Run: headless pygame with SDL's dummy video driver; simulated clock (each Clock.tick advances the game by its frame time, no real sleeping); random seed 0; keys injected as events and as key.get_pressed() state; no mouse input.
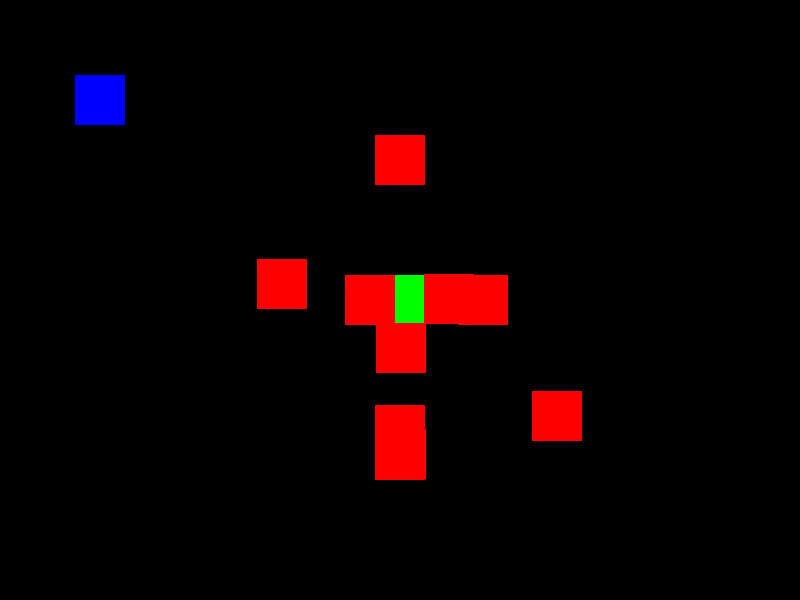
Frame 1 of 1 · flips 1–60 · no input (game ended)

The pygame program that drew these frames:

import pygame
import random

class Oyuncu(pygame.sprite.Sprite):
    def __init__(self):
        super().__init__()
        self.image = pygame.Surface((50, 50))
        self.image.fill((0, 255, 0))
        self.rect = self.image.get_rect()
        self.rect.center = (400, 300)
        self.saglik = 100
        self.parasi = 100
        self.silahlar = []

    def saldir(self, dusman):
        zar_atisi = random.randint(1, 10)
        hasar = sum([silah.hasar for silah in self.silahlar]) + zar_atisi
        dusman.saglik -= hasar
        return hasar

# Düşman sınıfı
class Dusman(pygame.sprite.Sprite):
    def __init__(self):
        super().__init__()
        self.image = pygame.Surface((50, 50))
        self.image.fill((255, 0, 0))
        self.rect = self.image.get_rect()
        self.rect.center = (random.randint(50, 750), random.randint(50, 550))
        self.saglik = 50
        self.saldiri = 8

    def saldir(self, oyuncu):
        zar_atisi = random.randint(1, 6)
        hasar = self.saldiri + zar_atisi
        oyuncu.saglik -= hasar
        return hasar

# Silah sınıfı
class Silah(pygame.sprite.Sprite):
    def __init__(self, adi, fiyat, hasar):
        super().__init__()
        self.adi = adi
        self.fiyat = fiyat
        self.hasar = hasar

# Demirci sınıfı
class Demirci(pygame.sprite.Sprite):
    def __init__(self):
        super().__init__()
        self.image = pygame.Surface((50, 50))
        self.image.fill((0, 0, 255))
        self.rect = self.image.get_rect()
        self.rect.center = (100, 100)
        self.silahlar = [
            Silah("Kılıç", 20, 10),
            Silah("Ok", 15, 7),
            Silah("Mızrak", 18, 9)
        ]

# Pygame başlat
pygame.init()

# Ekran boyutu
ekran_genislik = 800
ekran_yukseklik = 600
ekran = pygame.display.set_mode((ekran_genislik, ekran_yukseklik))
pygame.display.set_caption("RPG Oyunu")

# Renkler
siyah = (0, 0, 0)
beyaz = (255, 255, 255)

# Zaman tanımları
saat = pygame.time.Clock()
FPS = 60

# Sprite grupları
oyuncu_grup = pygame.sprite.Group()
dusman_grup = pygame.sprite.Group()
demirci_grup = pygame.sprite.Group()

# Oyuncu oluştur
oyuncu = Oyuncu()
oyuncu_grup.add(oyuncu)

# Düşman oluştur
for _ in range(10):
    dusman = Dusman()
    dusman_grup.add(dusman)

# Demirci oluştur
demirci = Demirci()
demirci_grup.add(demirci)

# Ana oyun döngüsü
running = True
while running:
    for event in pygame.event.get():
        if event.type == pygame.QUIT:
            running = False

    # Oyuncu hareket
    keys = pygame.key.get_pressed()
    oyuncu_hiz = 5
    if keys[pygame.K_LEFT]:
        oyuncu.rect.x -= oyuncu_hiz
    if keys[pygame.K_RIGHT]:
        oyuncu.rect.x += oyuncu_hiz
    if keys[pygame.K_UP]:
        oyuncu.rect.y -= oyuncu_hiz
    if keys[pygame.K_DOWN]:
        oyuncu.rect.y += oyuncu_hiz

    # Düşman hareket
    for dusman in dusman_grup:
        dusman_hiz = 2
        if dusman.rect.x < oyuncu.rect.x:
            dusman.rect.x += dusman_hiz
        elif dusman.rect.x > oyuncu.rect.x:
            dusman.rect.x -= dusman_hiz
        if dusman.rect.y < oyuncu.rect.y:
            dusman.rect.y += dusman_hiz
        elif dusman.rect.y > oyuncu.rect.y:
            dusman.rect.y -= dusman_hiz

    # Çarpışmaları kontrol et
    dusman_saldiri_hizasi = 1
    for dusman in dusman_grup:
        if pygame.sprite.collide_rect(oyuncu, dusman):
            oyuncu.saglik -= dusman.saldir(oyuncu)
            if oyuncu.saglik <= 0:
                running = False
            dusman.rect.x += dusman_saldiri_hizasi  # Düşmanlar oyuncuya doğru ilerler

    # Ekranı temizle
    ekran.fill(siyah)

    # Sprite gruplarını çiz
    oyuncu_grup.draw(ekran)
    dusman_grup.draw(ekran)
    demirci_grup.draw(ekran)

    # Ekranı güncelle
    pygame.display.flip()

    # FPS sınırlama
    saat.tick(FPS)

    # Oyunun sürekli çalışmasını sağlamak için bekleme
    pygame.time.delay(10)

# Pygame'i kapat
pygame.quit()
